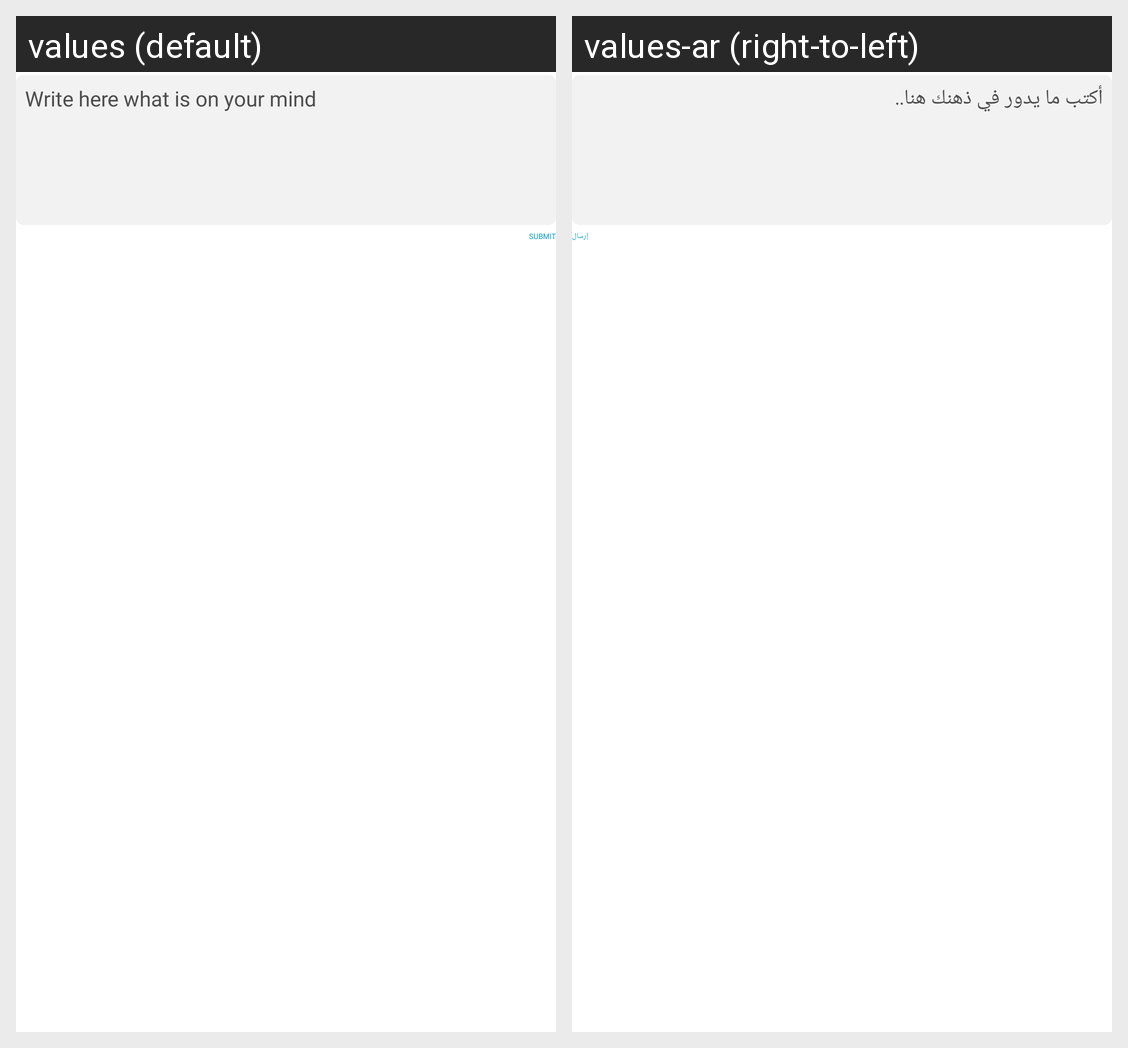

For this localized Android screen grid, give each drawn string resource with its value in every locale shown.
Android screen res/layout/feedback_list_child.xml rendered under 2 locales, left to right: values (default), values-ar (right-to-left). Device: Nexus 5 (rendered at 1080×1920; each locale shown at half size, 540×960, under a caption strip naming it); theme Theme_App.
Strings drawn on this screen, with the default value and each locale's value (text and hints the layout hard-codes, and strings that could not be matched under every locale, appear in the picture but are not listed):

host_feedback_edittext_hint
  values: Write here what is on your mind
  values-ar: أكتب ما يدور في ذهنك هنا..

submit_label
  values: Submit
  values-ar: إرسال
